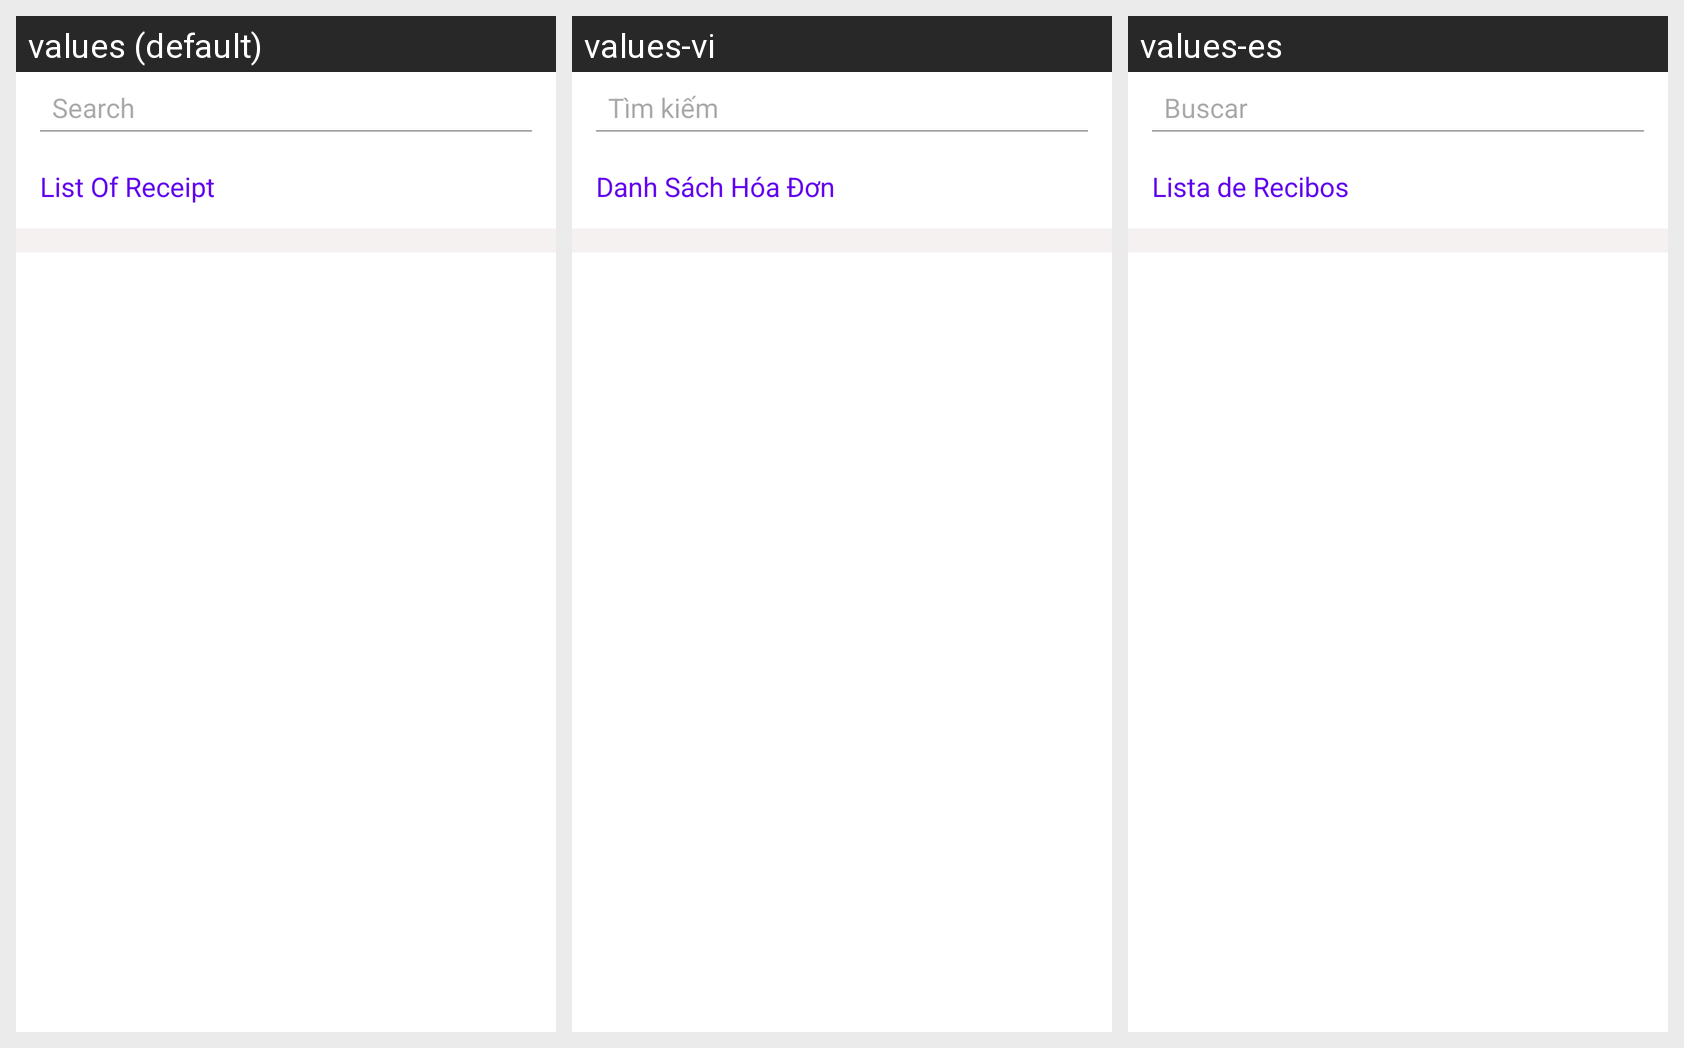

Translations of the strings shown on this Android screen, per locale in the grid:
Android screen res/layout/fragment_search.xml rendered under 3 locales, left to right: values (default), values-vi, values-es. Device: Nexus 5 (rendered at 1080×1920; each locale shown at half size, 540×960, under a caption strip naming it); theme Theme.ReceiptSaver.
Strings drawn on this screen, with the default value and each locale's value (text and hints the layout hard-codes, and strings that could not be matched under every locale, appear in the picture but are not listed):

search
  values: Search
  values-vi: Tìm kiếm
  values-es: Buscar

list_of_receipt
  values: List Of Receipt
  values-vi: Danh Sách Hóa Đơn
  values-es: Lista de Recibos
